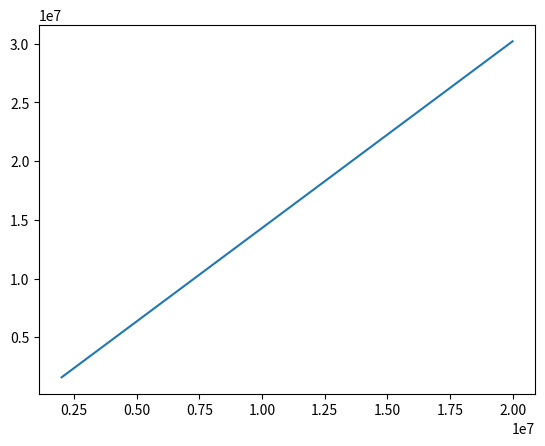

Write the Python code that produced this figure.
#!/usr/bin/python3

symboles = 50 * 12 * 7 * 20 
pdsch = 0.78 * symboles

utiles = 0.8 * pdsch
bits_par_frame = 2.73 * utiles

largeur = 9e6
long_frame = 0.01
efficacite = bits_par_frame / long_frame / largeur


if __name__ == "__main__":
    import matplotlib.pyplot as plt
    import numpy as np

    largeur = np.linspace(2e6, 20e6, num=100)
    vitesse = (largeur - 1e6) * efficacite
    plt.plot(largeur, vitesse)
    plt.show()
